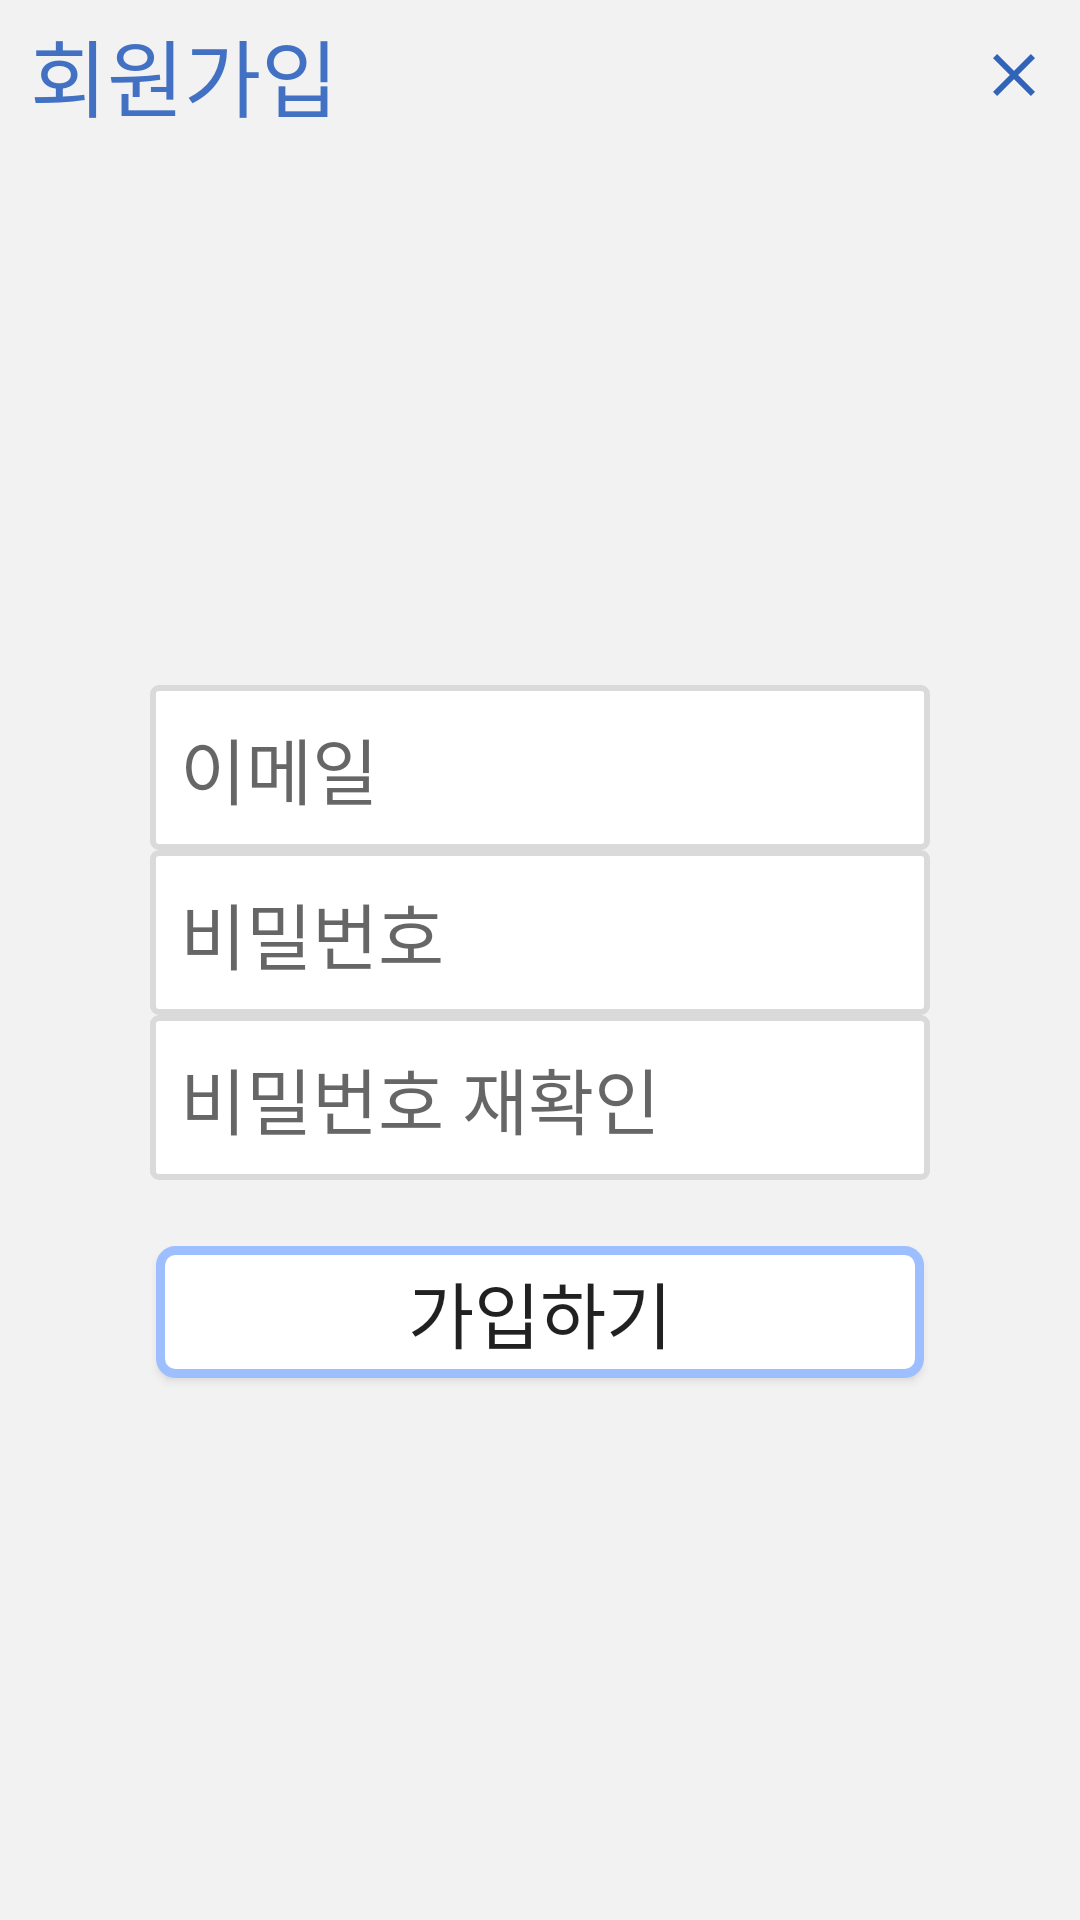

Here is an Android app screen rendered from its layout file. Give the layout XML and the strings, colors and styles it references.
<!-- AndroidManifest.xml: application theme AppTheme -->
<!-- res/layout/activity_register.xml -->
<?xml version="1.0" encoding="utf-8"?>
<LinearLayout xmlns:android="http://schemas.android.com/apk/res/android"
    android:layout_width="match_parent"
    android:layout_height="match_parent"
    android:background="@color/backgroundGray"
    android:orientation="vertical">

    <LinearLayout
        android:layout_width="match_parent"
        android:layout_height="@dimen/title_bar_height"
        android:gravity="center">

        <TextView
            android:layout_width="0dp"
            android:layout_height="wrap_content"
            android:layout_marginStart="@dimen/title_margin_start"
            android:layout_weight="9"
            android:fontFamily="@font/nanum_pen"
            android:text="@string/regist"
            android:textColor="@color/textBlue"
            android:textSize="@dimen/activity_title" />

        <ImageView
            android:layout_width="wrap_content"
            android:layout_height="wrap_content"
            android:layout_marginEnd="@dimen/title_margin_start"
            android:background="@drawable/ic_close_24dp" />
    </LinearLayout>

    <LinearLayout
        android:layout_width="match_parent"
        android:layout_height="match_parent"
        android:gravity="center"
        android:orientation="vertical">

        <EditText
            android:id="@+id/etRegistEmail"
            android:layout_width="match_parent"
            android:layout_height="wrap_content"
            android:layout_marginStart="@dimen/select_server_et_margin_horizon"
            android:layout_marginEnd="@dimen/select_server_et_margin_horizon"
            android:background="@drawable/gray_edit_text_border"
            android:fontFamily="@font/nanum_pen"
            android:hint="@string/regist_id"
            android:padding="@dimen/edit_text_padding"
            android:textSize="@dimen/regist_activity_text_size" />

        <EditText
            android:id="@+id/etRegistPwd"
            android:layout_width="match_parent"
            android:layout_height="wrap_content"
            android:layout_marginStart="@dimen/select_server_et_margin_horizon"
            android:layout_marginEnd="@dimen/select_server_et_margin_horizon"
            android:background="@drawable/gray_edit_text_border"
            android:fontFamily="@font/nanum_pen"
            android:hint="@string/regist_pwd"
            android:padding="@dimen/edit_text_padding"
            android:textSize="@dimen/regist_activity_text_size" />

        <EditText
            android:id="@+id/etRegistRePwd"
            android:layout_width="match_parent"
            android:layout_height="wrap_content"
            android:layout_marginStart="@dimen/select_server_et_margin_horizon"
            android:layout_marginEnd="@dimen/select_server_et_margin_horizon"
            android:background="@drawable/gray_edit_text_border"
            android:fontFamily="@font/nanum_pen"
            android:hint="@string/regist_re_pwd"
            android:padding="@dimen/edit_text_padding"
            android:textSize="@dimen/regist_activity_text_size" />

        <Button
            android:id="@+id/btnRegist"
            android:layout_width="match_parent"
            android:layout_height="wrap_content"
            android:layout_marginStart="@dimen/select_server_et_margin_horizon"
            android:layout_marginTop="@dimen/fab_menu_layout_margin_top"
            android:layout_marginEnd="@dimen/select_server_et_margin_horizon"
            android:background="@drawable/blue_border"
            android:fontFamily="@font/nanum_pen"
            android:text="@string/regist_btn"
            android:textSize="@dimen/regist_activity_text_size" />

    </LinearLayout>

</LinearLayout>
<!-- resources referenced by this layout -->
<resources>
  <color name="backgroundGray">#F2F2F2</color>
  <color name="textBlue">#4271C3</color>
  <dimen name="activity_title">28dp</dimen>
  <dimen name="edit_text_padding">10dp</dimen>
  
      //floating but
  <dimen name="fab_menu_layout_margin_top">20dp</dimen>
  <dimen name="regist_activity_text_size">24dp</dimen>
  <dimen name="select_server_et_margin_horizon">50dp</dimen>
  <dimen name="title_bar_height">50dp</dimen>
  <dimen name="title_margin_start">10dp</dimen>
  <!-- drawable blue_border (drawable) -->
  <?xml version="1.0" encoding="utf-8"?>
  <layer-list xmlns:android="http://schemas.android.com/apk/res/android">
      <item
          android:top="2dp"
          android:bottom="2dp"
          android:left="2dp"
          android:right="2dp">
          <shape android:shape="rectangle">
              <stroke
                  android:width="3dp"
                  android:color="@color/borderBlue"/>
              <corners
                  android:topLeftRadius="5dp"
                  android:topRightRadius="5dp"
                  android:bottomLeftRadius="5dp"
                  android:bottomRightRadius="5dp"/>
              <solid
                  android:color="@color/WHITE"
                  />
          </shape>
  
      </item>
  
  </layer-list>
  <!-- drawable gray_edit_text_border (drawable) -->
  <?xml version="1.0" encoding="utf-8"?>
  <layer-list xmlns:android="http://schemas.android.com/apk/res/android">
      <item
          android:top="0dp"
          android:bottom="0dp"
          android:left="0dp"
          android:right="0dp">
          <shape android:shape="rectangle">
              <stroke
                  android:width="2dp"
                  android:color="@color/grayLineColor"/>
              <corners
                  android:topLeftRadius="2dp"
                  android:topRightRadius="2dp"
                  android:bottomLeftRadius="2dp"
                  android:bottomRightRadius="2dp"/>
              <solid
                  android:color="@color/WHITE"
                  />
          </shape>
  
      </item>
  
  </layer-list>
  <!-- drawable ic_close_24dp (drawable) -->
  <vector android:height="24dp" android:tint="#3164B9"
      android:viewportHeight="24.0" android:viewportWidth="24.0"
      android:width="24dp" xmlns:android="http://schemas.android.com/apk/res/android">
      <path android:fillColor="#FF000000" android:pathData="M19,6.41L17.59,5 12,10.59 6.41,5 5,6.41 10.59,12 5,17.59 6.41,19 12,13.41 17.59,19 19,17.59 13.41,12z"/>
  </vector>
  <string name="regist">회원가입</string>
  
      //regist
  <string name="regist_btn">가입하기</string>
  
      //Main
  <string name="regist_id">이메일</string>
  <string name="regist_pwd">비밀번호</string>
  <string name="regist_re_pwd">비밀번호 재확인</string>
  <style name="AppTheme" parent="Theme.AppCompat.Light.DarkActionBar">
          
          <item name="colorPrimary">@color/textBlue</item>
          <item name="colorPrimaryDark">@color/textBlue</item>
          <item name="colorAccent">@color/borderBlue</item>
      </style>
  <color name="borderBlue">#9DBFFF</color>
  <color name="WHITE">#FFFFFF</color>
  <color name="grayLineColor">#DADADA</color>
</resources>
